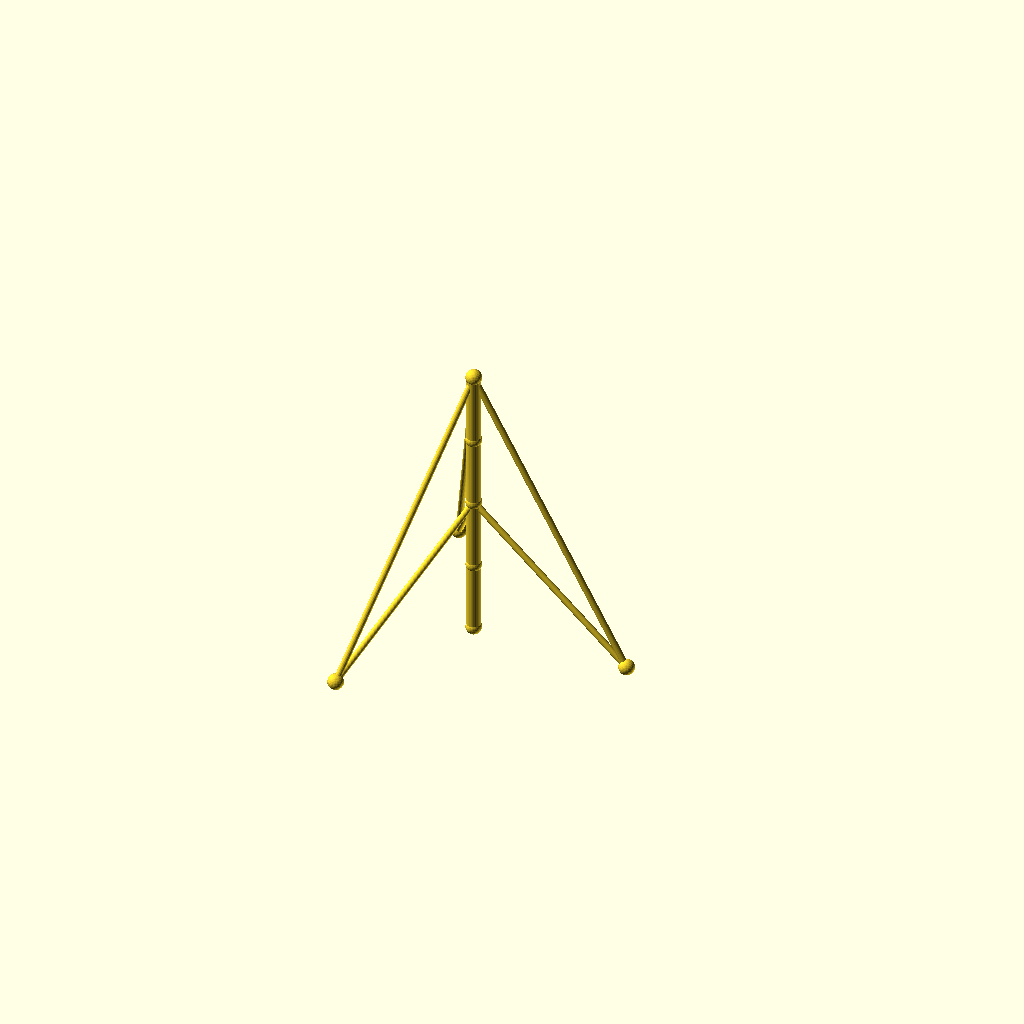
Cell 1 — every parameter at its default value.
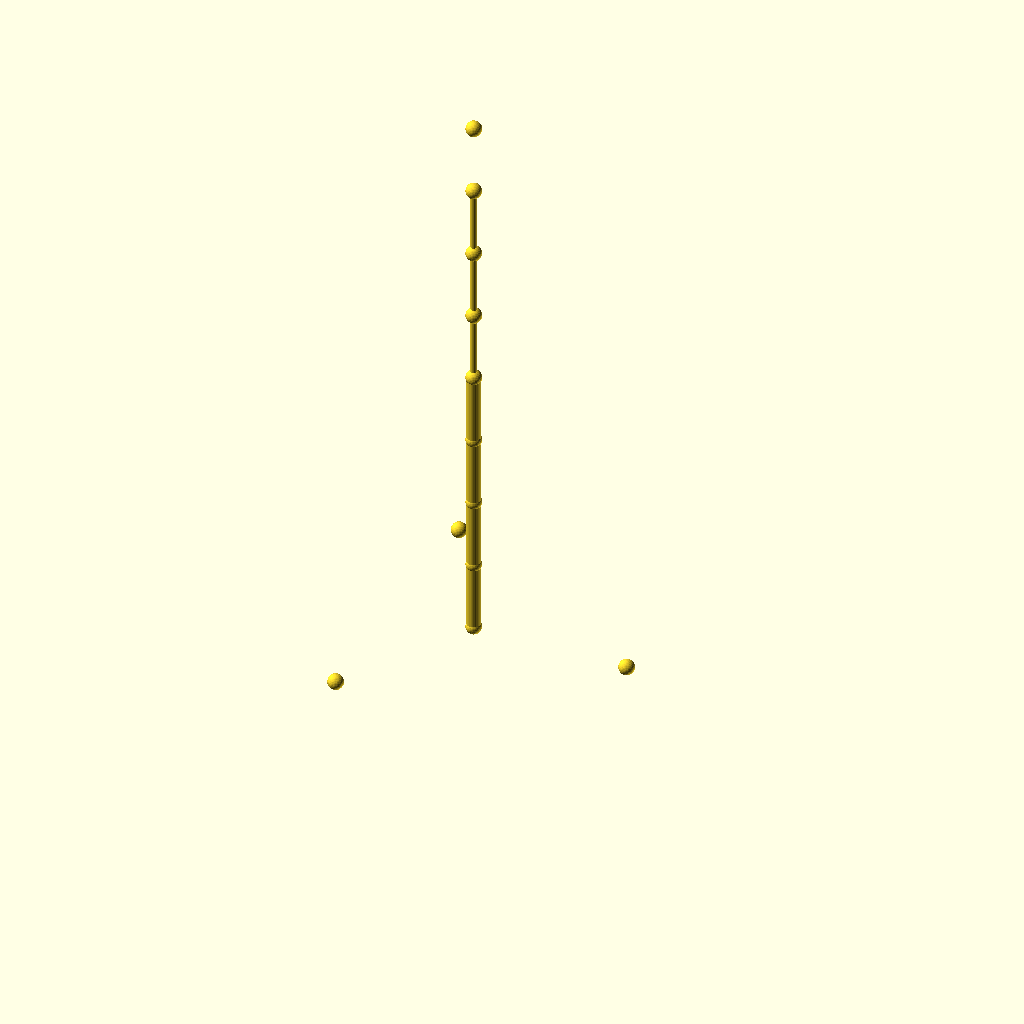
Cell 2: the same model with sections = 8.
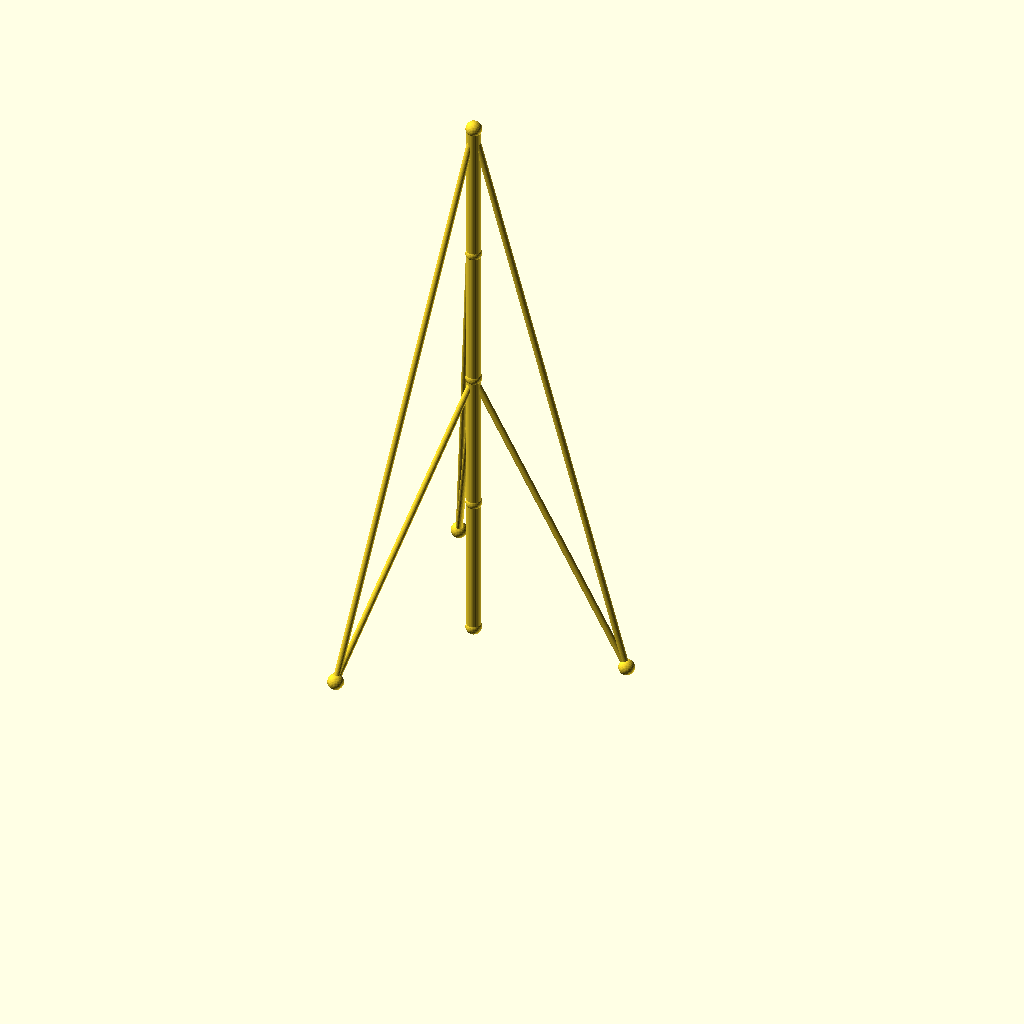
Cell 3 — seg_h set to 90, the other parameters unchanged.
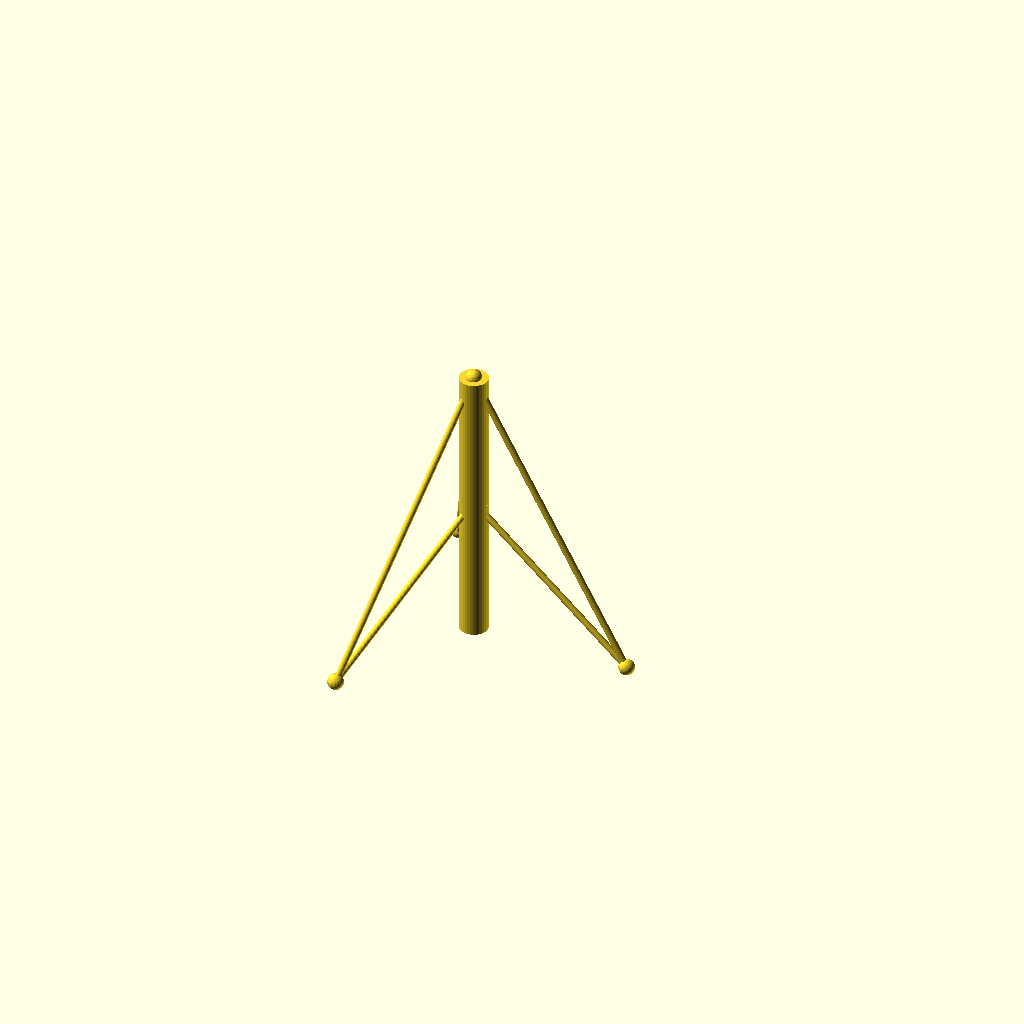
Cell 4: the same model with mast_r = 9.
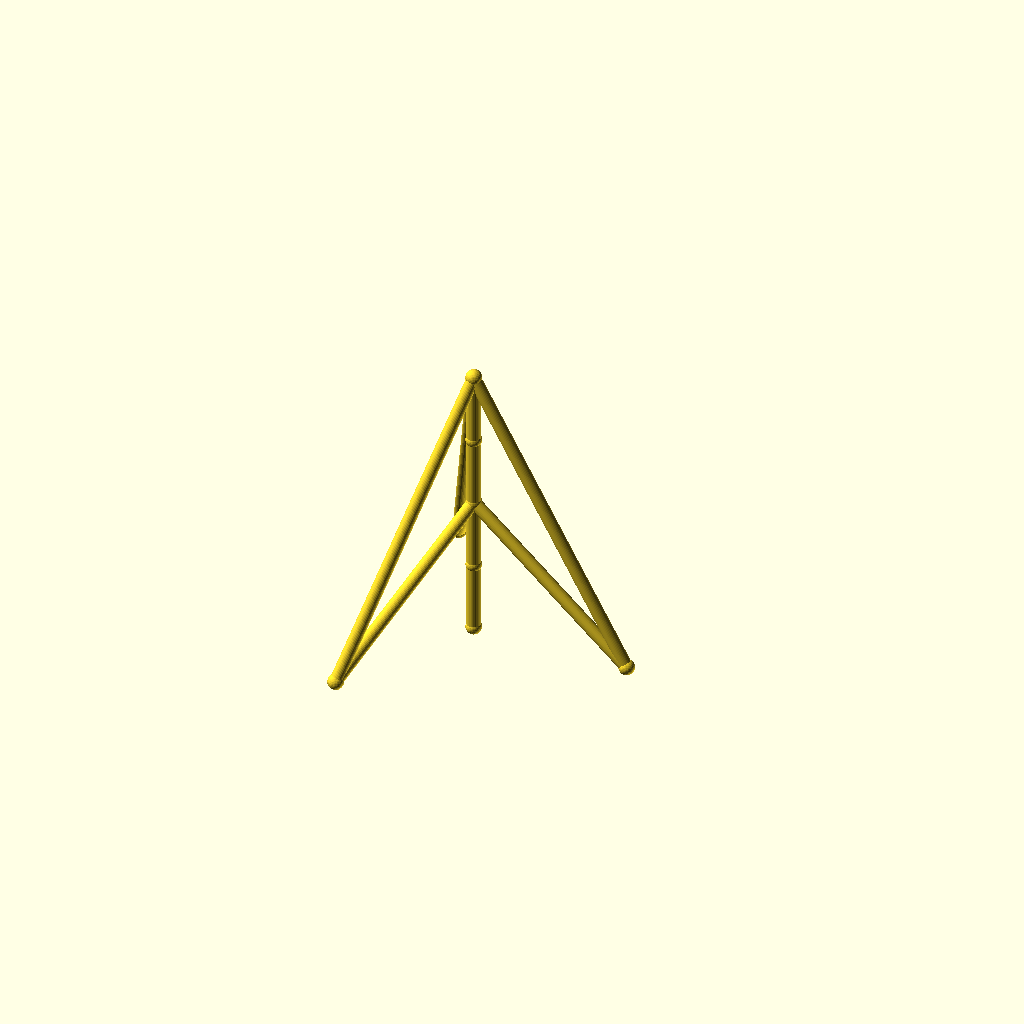
Cell 5: guy_r = 4 (everything else at default).
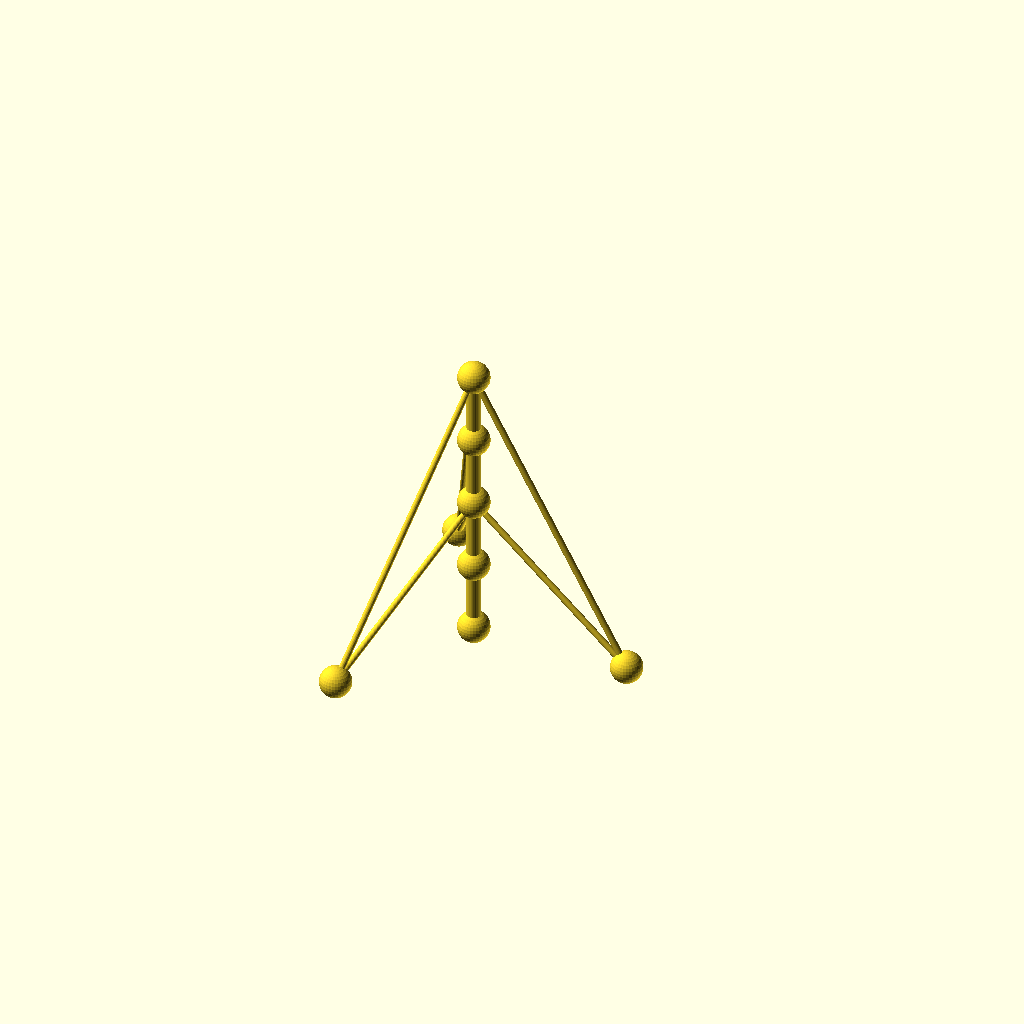
Cell 6: joint_r = 10 (everything else at default).
All cells are drawn from one camera (rotation 55°, 0°, 25°, orthographic, colour scheme Cornfield), so only the parameter changes between them.
Source of the model, optional_data/data/wire2/guymasts/scene_0243.scad:
$fn = 32;

// ----------------------------------------------------------------------
// Guyed mast: 4 sections of 45 mm, 3 anchors on R100
// ----------------------------------------------------------------------

// --- parameters (mm) ---
sections = 4;             // number of mast sections
seg_h = 45;               // section height
mast_r = 4.5;             // mast member radius
guy_r = 2;                // guy wire radius
joint_r = 5;              // joint ball radius
anchors_n = 3;            // number of ground anchors
anchor_r = 100;           // anchor ring radius
anchor_step = 120;        // angle between anchors, degrees
anchor_a0 = 0;            // angle of the first anchor, degrees
tiers = 2;                // number of guy tiers
guy_h_4 = 180;            // guy tier height (section 4)
guy_h_2 = 90;             // guy tier height (section 2)

bbox_x = anchor_r * (cos(anchor_a0 + 0 * anchor_step) - cos(anchor_a0 + 2 * anchor_step)) + 2 * joint_r;  // overall X, joints included
bbox_y = anchor_r * (sin(anchor_a0 + 1 * anchor_step) - sin(anchor_a0 + 2 * anchor_step)) + 2 * joint_r;  // overall Y, joints included
bbox_z = sections * seg_h + 2 * joint_r;  // overall Z, joints included
mast_d = 2 * mast_r;  // mast trunk diameter
guy_d = 2 * guy_r;  // guy wire diameter
joint_d = 2 * joint_r;  // joint ball diameter
nodes = concat([for (i = [0 : sections]) [0, 0, i * seg_h]], [for (k = [0 : anchors_n - 1]) [anchor_r * cos(anchor_a0 + k * anchor_step), anchor_r * sin(anchor_a0 + k * anchor_step), 0]]);

module member(a, b, r) {
  /* round stock from joint a to joint b, ends buried in the joint balls */
  d = b - a;
  length = norm(d);
  translate(a) rotate([0, acos(d[2] / length), atan2(d[1], d[0])])
    cylinder(h = length, r = r);
}

module joint(p, r) {
  /* ball at the joint centre, fatter than every member meeting there */
  translate(p) sphere(r = r);
}

/* members - each call is one graph edge */
member(nodes[0], nodes[1], mast_r);
member(nodes[1], nodes[2], mast_r);
member(nodes[2], nodes[3], mast_r);
member(nodes[3], nodes[4], mast_r);
member(nodes[4], nodes[5], guy_r);
member(nodes[4], nodes[6], guy_r);
member(nodes[4], nodes[7], guy_r);
member(nodes[2], nodes[5], guy_r);
member(nodes[2], nodes[6], guy_r);
member(nodes[2], nodes[7], guy_r);

/* joint balls */
for (p = nodes) joint(p, joint_r);
Customizer parameters (derived from the source; name, type, default, range or options):
sections: number, default 4
seg_h: number, default 45
mast_r: number, default 4.5
guy_r: number, default 2
joint_r: number, default 5
anchors_n: number, default 3
anchor_r: number, default 100
anchor_step: number, default 120
anchor_a0: number, default 0
tiers: number, default 2
guy_h_4: number, default 180
guy_h_2: number, default 90
